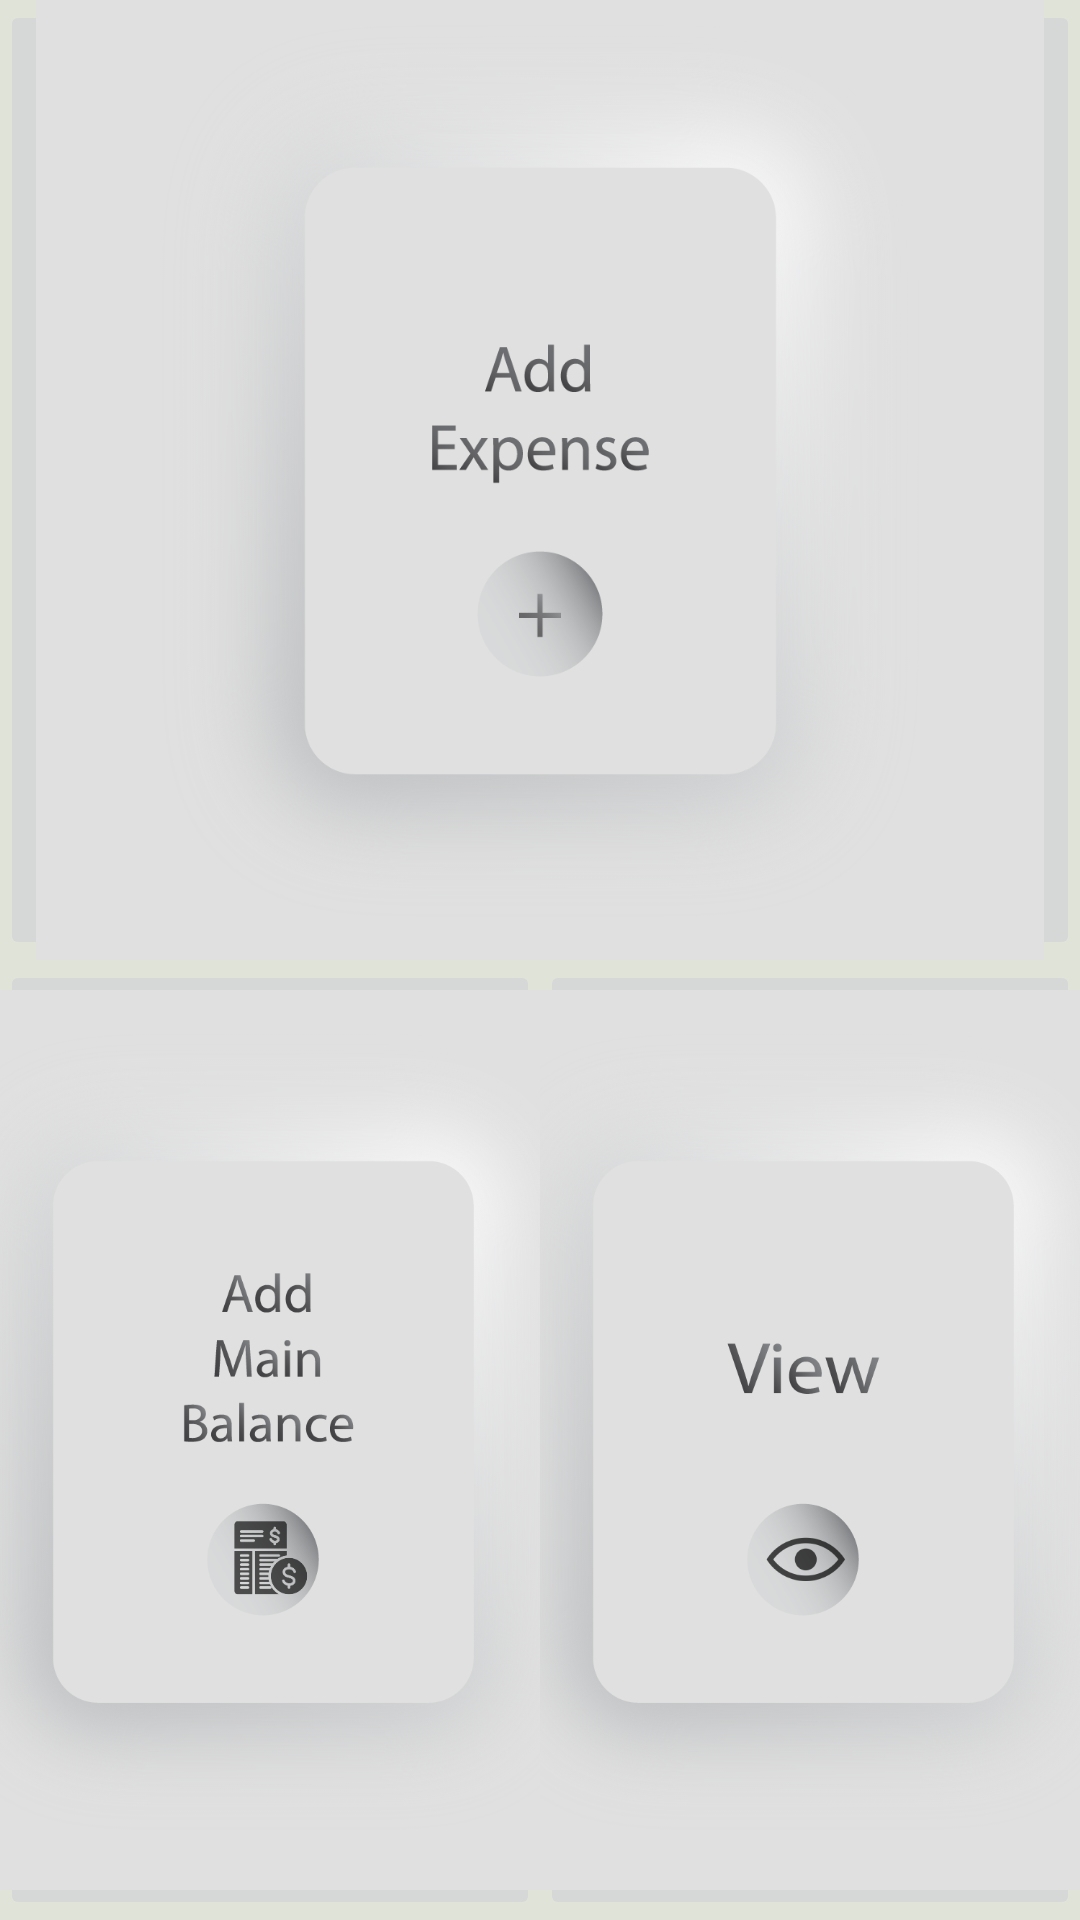

This screen was rendered from an Android layout file. Write that file and the resources it references.
<!-- AndroidManifest.xml: application theme Theme.SpendAnalyser -->
<!-- res/layout/activity_home.xml -->
<?xml version="1.0" encoding="utf-8"?>
<LinearLayout xmlns:android="http://schemas.android.com/apk/res/android"
    xmlns:app="http://schemas.android.com/apk/res-auto"
    xmlns:tools="http://schemas.android.com/tools"
    android:layout_width="match_parent"
    android:layout_height="match_parent"
    tools:context=".homeActivity"
    android:orientation="vertical"
    android:weightSum="2"
    >

    <LinearLayout
        android:layout_width="match_parent"
        android:layout_height="match_parent"
        android:orientation="horizontal"
        android:weightSum="2"
        android:layout_weight="1">

        <LinearLayout
            android:layout_width="match_parent"
            android:layout_height="match_parent"
            android:orientation="vertical"
            android:layout_weight="1"
            android:background="#dfe3d8">

            <ImageButton
                android:id="@+id/imgbtnAddExp"
                android:layout_width="match_parent"
                android:layout_height="match_parent"
                android:scaleType="centerCrop"
                app:srcCompat="@drawable/add_expense" />
        </LinearLayout>

    </LinearLayout>

    <LinearLayout
        android:layout_width="match_parent"
        android:layout_height="match_parent"
        android:weightSum="2"
        android:layout_weight="1"
        android:orientation="horizontal">

        <LinearLayout
            android:layout_width="match_parent"
            android:layout_height="match_parent"
            android:orientation="vertical"
            android:layout_weight="1"
            android:background="#dfe3d8">

            <ImageButton
                android:id="@+id/imgbtnAddMB"
                android:layout_width="match_parent"
                android:layout_height="wrap_content"
                android:scaleType="centerCrop"
                app:srcCompat="@drawable/add_main_balance" />
        </LinearLayout>

        <LinearLayout
            android:layout_width="match_parent"
            android:layout_height="match_parent"
            android:orientation="vertical"
            android:layout_weight="1"
            android:background="#dfe3d8">

            <ImageButton
                android:id="@+id/imgbtnView"
                android:layout_width="match_parent"
                android:layout_height="wrap_content"
                android:scaleType="centerCrop"
                app:srcCompat="@drawable/view" />
        </LinearLayout>

    </LinearLayout>
</LinearLayout>
<!-- resources referenced by this layout -->
<resources>
  <!-- drawable add_expense: png bitmap (drawable-v24, 177211 bytes) -->
  <!-- drawable add_main_balance: png bitmap (drawable-v24, 195103 bytes) -->
  <!-- drawable view: png bitmap (drawable-v24, 181315 bytes) -->
  <style name="Theme.SpendAnalyser" parent="Theme.MaterialComponents.DayNight.DarkActionBar">
          
          <item name="colorPrimary">@color/purple_500</item>
          <item name="colorPrimaryVariant">@color/purple_700</item>
          <item name="colorOnPrimary">@color/white</item>
          
          <item name="colorSecondary">@color/teal_200</item>
          <item name="colorSecondaryVariant">@color/teal_700</item>
          <item name="colorOnSecondary">@color/black</item>
          
          <item name="android:statusBarColor" tools:targetApi="l">?attr/colorPrimaryVariant</item>
          
      </style>
  <!-- not gathered from this repository: default colours our renderer supplied (Android Studio template values) -->
  <color name="purple_500">#FF6200EE</color>
  <color name="purple_700">#FF3700B3</color>
  <color name="teal_200">#FF03DAC5</color>
  <color name="teal_700">#FF018786</color>
  <color name="black">#FF000000</color>
  <color name="white">#FFFFFFFF</color>
</resources>
